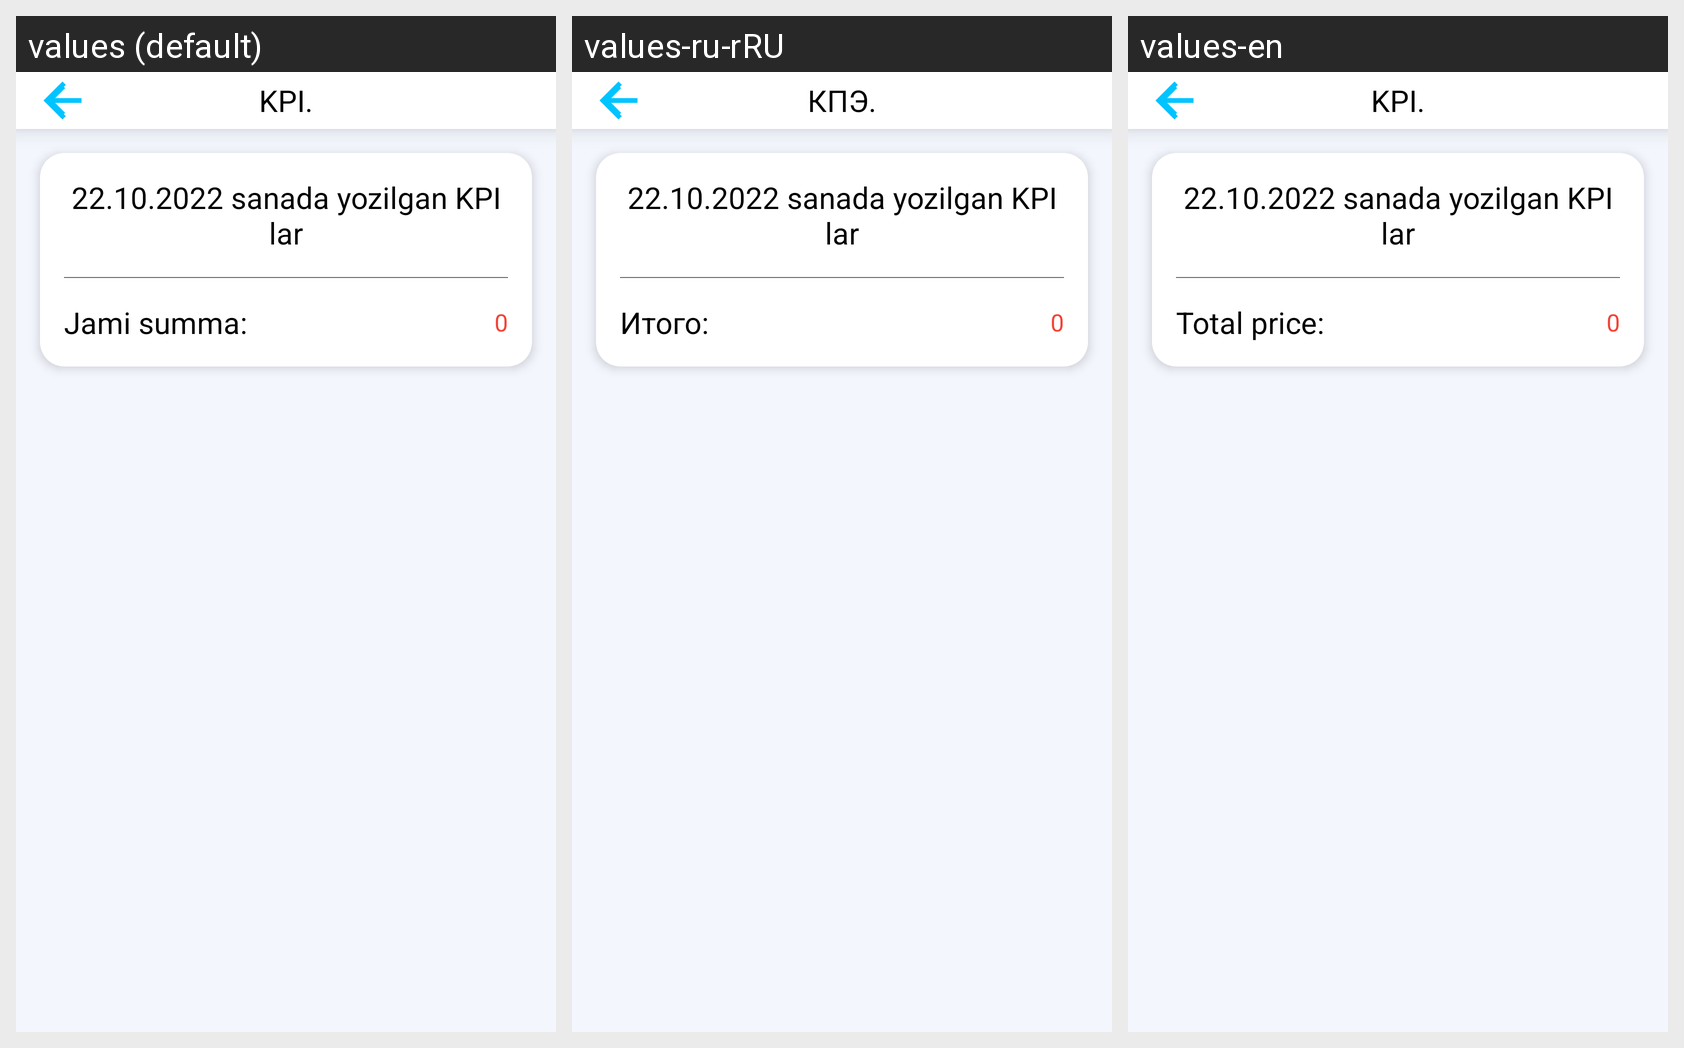

Translations of the strings shown on this Android screen, per locale in the grid:
Android screen res/layout/fragment_kpi_indicators.xml rendered under 3 locales, left to right: values (default), values-ru-rRU, values-en. Device: Nexus 5 (rendered at 1080×1920; each locale shown at half size, 540×960, under a caption strip naming it); theme Theme.Yuvish.
Strings drawn on this screen, with the default value and each locale's value (text and hints the layout hard-codes, and strings that could not be matched under every locale, appear in the picture but are not listed):

kpi
  values: KPI.
  values-ru-rRU: КПЭ.
  values-en: KPI.

jami_summa
  values: Jami summa:
  values-ru-rRU: Итого:
  values-en: Total price:
